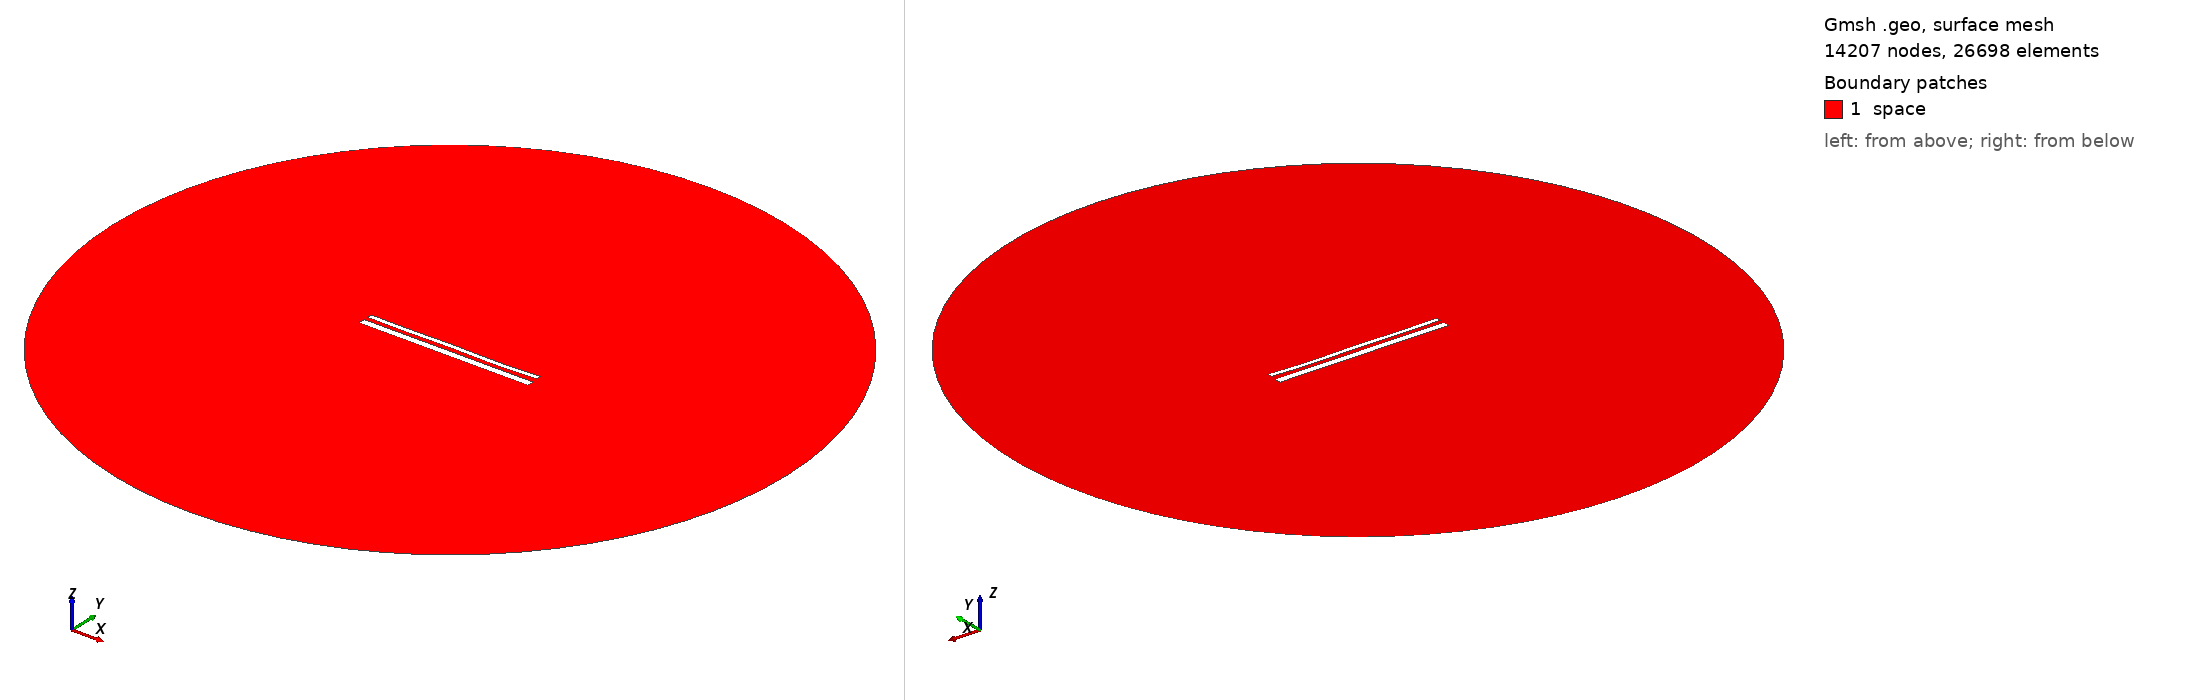

Gmsh geometry script, surface-meshed: 14207 nodes, 26698 surface elements. Boundary patches (legend numbers): 1 space. Left view from above one corner, right view from below the opposite corner. Legend entries are the model's physical surfaces. The drawing asked Gmsh for element sizes between 1% and 20% of the model's largest extent; the script's own settings can give other sizes.

=== 14791.geo (drawn) ===
//---------------------------------------
// Geometry kernel
//---------------------------------------

SetFactory("OpenCASCADE");



//---------------------------------------
// Parameters of the geometry
//---------------------------------------

// Overetch of the upper plate
overetch = 0.5;

// Distance between the plates
distance = 2.25;

// Discretization over the x axis (for the deformation)
nx = 50; 

// Length of the plate
L = 100 - overetch; 

// Number of modes
n = 4; 

// 1st mode coefficient
coeff(1) = 0.07499999999999998;
beta(1) = 0.596864 * 3.1415926535 / L;

// 2nd mode coefficient
coeff(2) = -0.075;
beta(2) = 1.49418 * 3.1415926535 / L;

// 3rd mode coefficient
coeff(3) = 0.07499999999999998;
beta(3) = 2.50025 * 3.1415926535 / L;

// 4th mode coefficient
coeff(4) = -0.15;
beta(4) = 3.49999 * 3.1415926535 / L;



//---------------------------------------
// Upper plate (deformed rectangle)
//---------------------------------------

// Coordiantes of the upper plate
xmin = -50;
xmax = 50 - overetch;

// Height of the upper plate
yheight = 4 - 2 * overetch;

// Indexes of the points
UpperID[] = {};
LowerID[] = {};
LeftID[] = {};
RightID[] = {};

// Point index
p = 1;

// Horizontal edges
For i In {1:nx}
    x = xmin + (i-1)*(xmax - xmin)/(nx-1);

    y_bottom = distance / 2 + overetch;
    For j In {1:n}
        C = (Cosh(beta(j)*L) + Cos(beta(j)*L)) / (Sinh(beta(j)*L) + Sin(beta(j)*L));
        y_bottom  = y_bottom + coeff(j) * (Cosh(beta(j)*(x+50)) - Cos(beta(j)*(x+50)) - C * (Sinh(beta(j)*(x+50)) - Sin(beta(j)*(x+50))));
    EndFor

    y_top = y_bottom + yheight;

    Point(p) = {x, y_top, 0, 1.0};
    UpperID[i] = p;
    p = p + 1;

    Point(p) = {x, y_bottom, 0, 1.0};
    LowerID[i] = p;
    p = p + 1;
EndFor

// Create point lists
UpperPts[] = {}; LowerPts[] = {};
For i In {1:nx}
  UpperPts[] += {UpperID[i]};
  LowerPts[] += {LowerID[i]};
EndFor

// Build splines
Spline(1) = {UpperPts[]};
Spline(2) = {LowerPts[]};
Line(3) = {LowerPts[nx-1], UpperPts[nx-1]};
Line(4) = {LowerPts[0], UpperPts[0]};

// Build the plane surface
Curve Loop(1) = {2, 3, -1, -4};
Plane Surface(1) = {1};



//---------------------------------------
// Lower plate (rectangle)
//---------------------------------------

// Vertices
Point(1001) = {-50, -1, 0, 1.0};
Point(1002) = { 50, -1, 0, 1.0};
Point(1003) = { 50,  -5, 0, 1.0};
Point(1004) = {-50,  -5, 0, 1.0};

// Edges
Line(5) = {1001, 1002};
Line(6) = {1002, 1003};
Line(7) = {1003, 1004};
Line(8) = {1004, 1001};

// Plane surface
Line Loop(2) = {5, 6, 7, 8};
Plane Surface(2) = {2}; 



//---------------------------------------
// Outer (fictious) boundary
//---------------------------------------

// Points
Point(1005) = {0, 0, 0};       // Center
Point(1006) = {200, 0, 0};     // Start point
Point(1007) = {0, 200, 0};     // 90 degrees
Point(1008) = {-200, 0, 0};    // 180 degrees
Point(1009) = {0, -200, 0};    // 270 degrees

// Circle arcs (each needs start, center, end)
Circle(9) = {1006, 1005, 1007};
Circle(10) = {1007, 1005, 1008};
Circle(11) = {1008, 1005, 1009};
Circle(12) = {1009, 1005, 1006};

// Plane surface for the entire domain
Curve Loop(3) = {9, 10, 11, 12};
Surface(3) = {3};

// Subtract the plates from the whole domain to obtain the actual domain where we want to solve the equations
BooleanDifference{ Surface{3}; Delete; }{ Surface{1}; Surface{2}; Delete; }




//---------------------------------------
// Transfinite Lines/Curves
//---------------------------------------

// Set the number of points on the boundaries
r = 7;

// Plates
Transfinite Curve {1, 2} = 50*r Using Progression 1;
Transfinite Curve {3, 4} = 2*r Using Progression 1;
Transfinite Line {5, 7} = 50*r Using Progression 1;
Transfinite Line {6, 8} = 2*r Using Progression 1;

// Outer boundary
Transfinite Line {9, 10, 11, 12} = 20 Using Progression 1;



//---------------------------------------
// Physical groups
//---------------------------------------                

// Physical curves (boundaries)
Physical Line("force_segment", 10) = {2};
Physical Line("upper_plate", 11) = {1, 3, 4};
Physical Line("lower_plate", 12) = {5, 6, 7, 8};
Physical Line("boundary", 20) = {9, 10, 11, 12};

// Physical Surfaces
Physical Surface("space", 30) = {3};



//---------------------------------------
// 6. Generate the Mesh
//---------------------------------------

// 2D mesh generation
Mesh 2;
